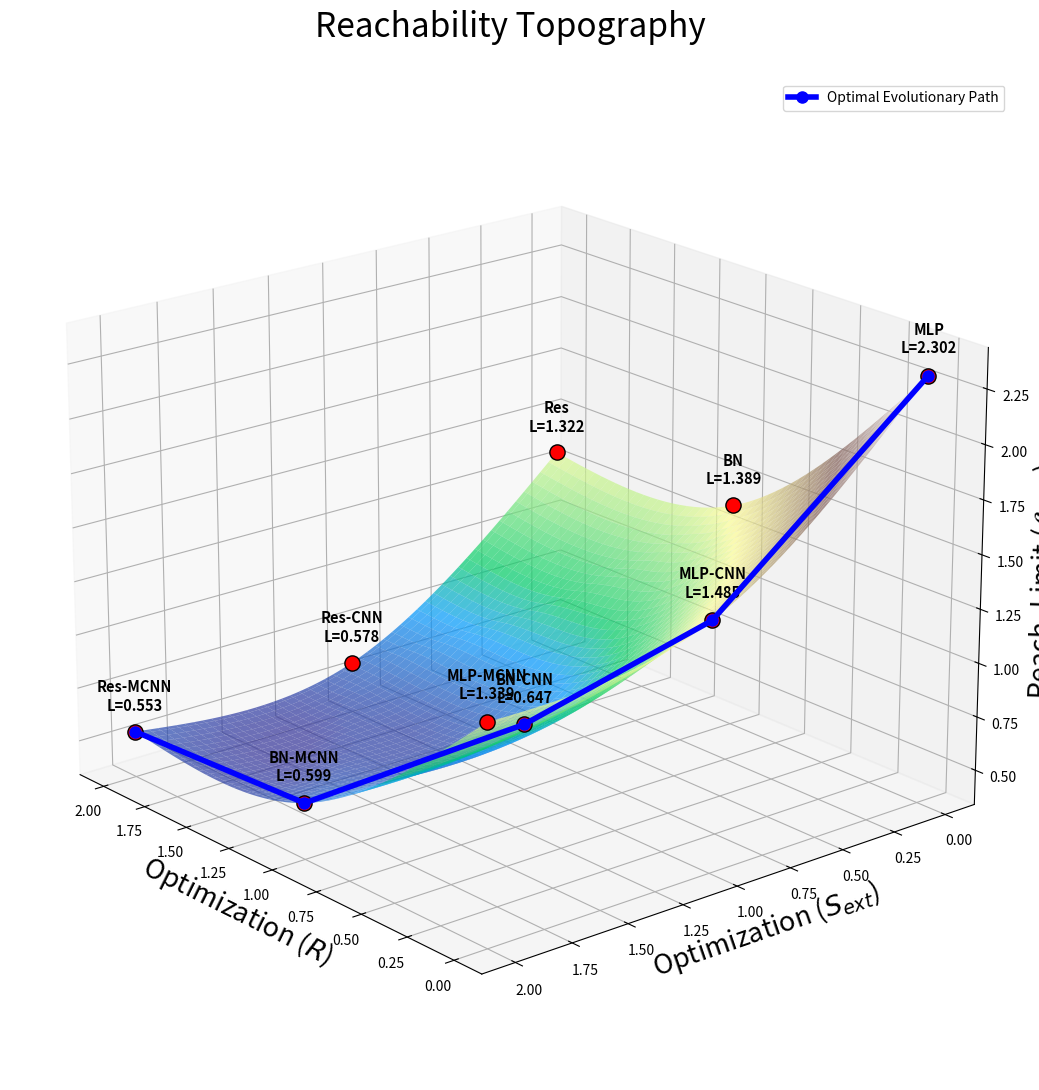
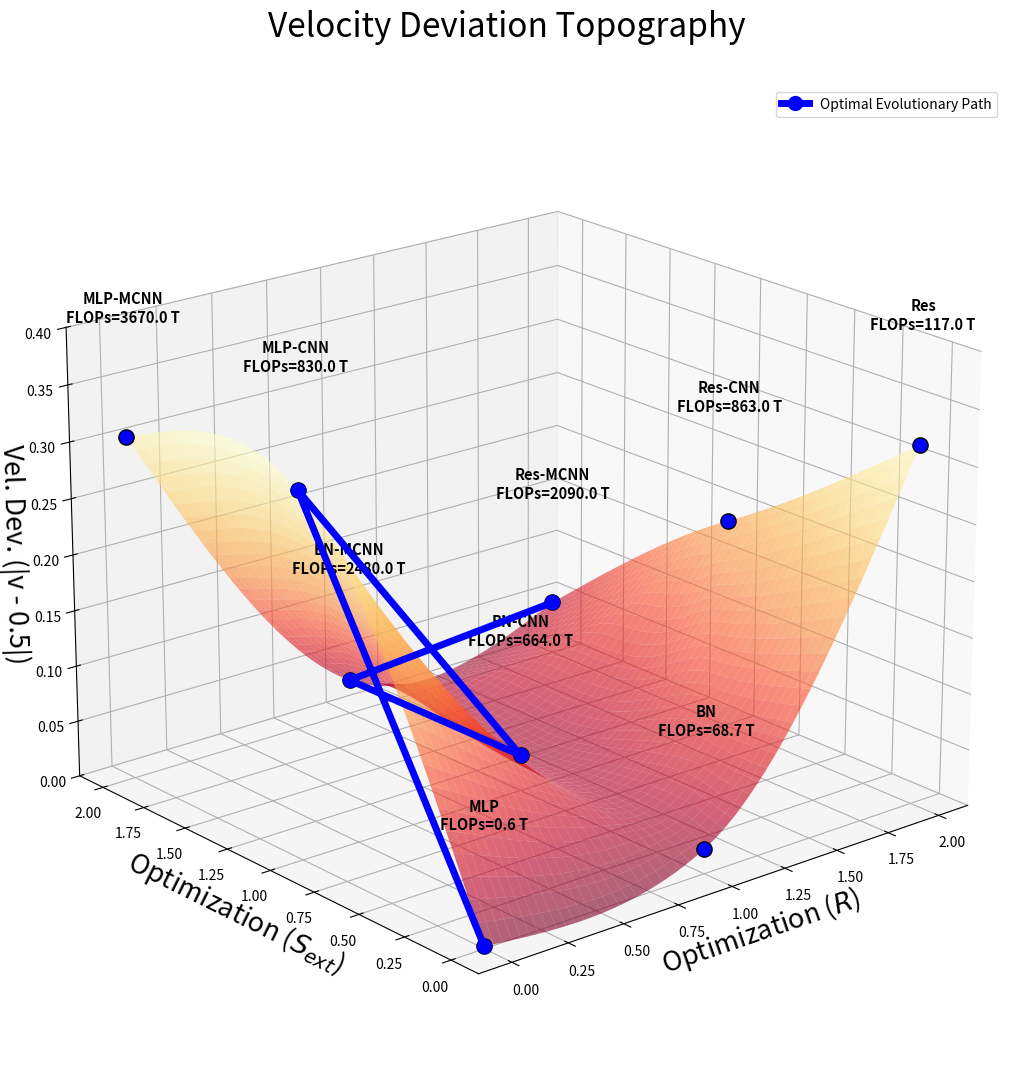

The script that saved these images, in order:
import numpy as np
import matplotlib.pyplot as plt
from mpl_toolkits.mplot3d import Axes3D
from scipy.interpolate import griddata

# ==========================================
# 1. 注入实验数据 (5M Params 完整版)
# ==========================================
results = [
    {"name": "MLP",  "A": 0, "B": 0, "v": 0.502, "L": 2.302, "flops": 5.8e11},
    {"name": "BN",  "A": 1, "B": 0, "v": 0.522, "L": 1.389, "flops": 6.87e13},
    {"name": "Res",  "A": 2, "B": 0, "v": 0.818, "L": 1.322, "flops": 1.17e14},
    {"name": "MLP-CNN",  "A": 0, "B": 1, "v": 0.179, "L": 1.485, "flops": 8.30e14},
    {"name": "MLP-MCNN", "A": 0, "B": 2, "v": 0.194, "L": 1.339, "flops": 3.67e15},
    {"name": "BN-CNN",  "A": 1, "B": 1, "v": 0.532, "L": 0.647, "flops": 6.64e14},
    {"name": "Res-CNN",  "A": 2, "B": 1, "v": 0.689, "L": 0.578, "flops": 8.63e14},
    {"name": "BN-MCNN", "A": 1, "B": 2, "v": 0.531, "L": 0.599, "flops": 2.48e15},
    {"name": "Res-MCNN", "A": 2, "B": 2, "v": 0.452, "L": 0.553, "flops": 2.09e15}
]

def plot_topography_and_phase(data):
    A = np.array([d['A'] for d in data])
    B = np.array([d['B'] for d in data])
    L = np.array([d['L'] for d in data])
    V = np.array([d['v'] for d in data])
    F = np.array([d['flops'] for d in data])
    names = [d['name'] for d in data]

    # 插值网格
    ai = np.linspace(0, 2, 100)
    bi = np.linspace(0, 2, 100)
    AI, BI = np.meshgrid(ai, bi)
    ZI = griddata((A, B), L, (AI, BI), method='cubic')

    # ==========================================
    # 图 1: 3D 可达性地形图 (标注具体 Loss)
    # ==========================================
    fig = plt.figure(figsize=(14, 11))
    ax = fig.add_subplot(111, projection='3d')
    
    # 表面
    surf = ax.plot_surface(AI, BI, ZI, cmap='terrain', edgecolor='none', alpha=0.7, antialiased=True)
    
    # 散点
    ax.scatter(A, B, L, color='red', s=120, edgecolors='k', alpha=1, depthshade=False)

    # 标注名称 + Loss
    for i in range(len(data)):
        label = f"{names[i]}\nL={L[i]:.3f}"
        ax.text(A[i], B[i], L[i] + 0.1, label, fontsize=1.5*7, fontweight='bold', ha='center')

    # 路径绘制
    zigzag_idx = [0, 3, 5, 7, 8] # MLP-A0 -> CNN-A0 -> CNN-A1 -> MCNN-A1 -> MCNN-A2
    ax.plot(A[zigzag_idx], B[zigzag_idx], L[zigzag_idx], 'b-o', linewidth=4, markersize=8, label='Optimal Evolutionary Path', zorder=20)
    
    ax.set_xlabel(r'Optimization ($R$)', fontsize=1.5*13)
    ax.set_ylabel(r'Optimization ($S_{ext}$)', fontsize=1.5*13)
    ax.set_zlabel(r'Reach. Limit ($\mathcal{L}_{min}$)', fontsize=1.5*13)
    ax.set_title('Reachability Topography', fontsize=1.5*16, pad=30)
    ax.view_init(elev=20, azim=140)
    ax.legend(loc='upper right')
    
    plt.tight_layout()
    plt.savefig('exp02_topography_loss.pdf', format='pdf', bbox_inches='tight')
    print("Saved: exp02_topography_loss.pdf")
    plt.show()

    # ==========================================
    # 图 2: 3D 效率偏差地形图 (Velocity Deviation Topography)
    # Z轴 = |v - 0.5|, Label 包含 FLOPs
    # ==========================================
    fig2 = plt.figure(figsize=(14, 11))
    ax2 = fig2.add_subplot(111, projection='3d')
    
    # 计算偏差 Z 轴: |v - 0.5|
    Z_dev = np.abs(V - 0.5)
    
    # 建立插值网格
    ZI_dev = griddata((A, B), Z_dev, (AI, BI), method='cubic')
    
    # 绘制表面 (使用逆向色系，偏差小的地方显示为平原)
    surf2 = ax2.plot_surface(AI, BI, ZI_dev, cmap='YlOrRd_r', edgecolor='none', alpha=0.6, antialiased=True)
    
    # 绘制原始数据点
    ax2.scatter(A, B, Z_dev, color='blue', s=120, edgecolors='k', alpha=1, depthshade=False)

    # 标注名称 + FLOPs (单位: T)
    for i in range(len(data)):
        tflops = F[i] / 1e12
        # 标签内容：名称与总耗能
        label = f"{names[i]}\nFLOPs={tflops:.1f} T"
        # 调整 text 位置，防止重叠
        ax2.text(A[i], B[i], Z_dev[i] + 0.1, label, fontsize=1.5*7, fontweight='bold', ha='center')

    # 绘制最优进化路径 (Zig-Zag) - 保持蓝色实线
    # 按照数据索引: MLP-A0(0) -> CNN-A0(3) -> CNN-A1(5) -> MCNN-A1(7) -> MCNN-A2(8)
    zigzag_idx = [0, 3, 5, 7, 8]
    ax2.plot(A[zigzag_idx], B[zigzag_idx], Z_dev[zigzag_idx], 'b-o', 
             linewidth=5, markersize=10, label='Optimal Evolutionary Path', zorder=30)
    
    ax2.set_xlabel(r'Optimization ($R$)', fontsize=1.5*13)
    ax2.set_ylabel(r'Optimization ($S_{ext}$)', fontsize=1.5*13)
    ax2.set_zlabel('Vel. Dev. (|v - 0.5|)', fontsize=1.5*13)
    ax2.set_title('Velocity Deviation Topography', fontsize=1.5*16, pad=35)
    
    # 设置 Z 轴范围，突出“河谷”感
    ax2.set_zlim(0, 0.4)
    ax2.view_init(elev=20, azim=230) # 调整视角看清 A-B 平面的演化
    
    # 添加图例
    ax2.legend(loc='upper right')
    
    plt.tight_layout()
    plt.savefig('exp02_v_deviation_3d.pdf', format='pdf', bbox_inches='tight')
    plt.savefig('exp02_v_deviation_3d.png', dpi=300)
    print("Saved: exp02_v_deviation_3d.pdf")
    plt.show()

if __name__ == "__main__":
    plot_topography_and_phase(results)
